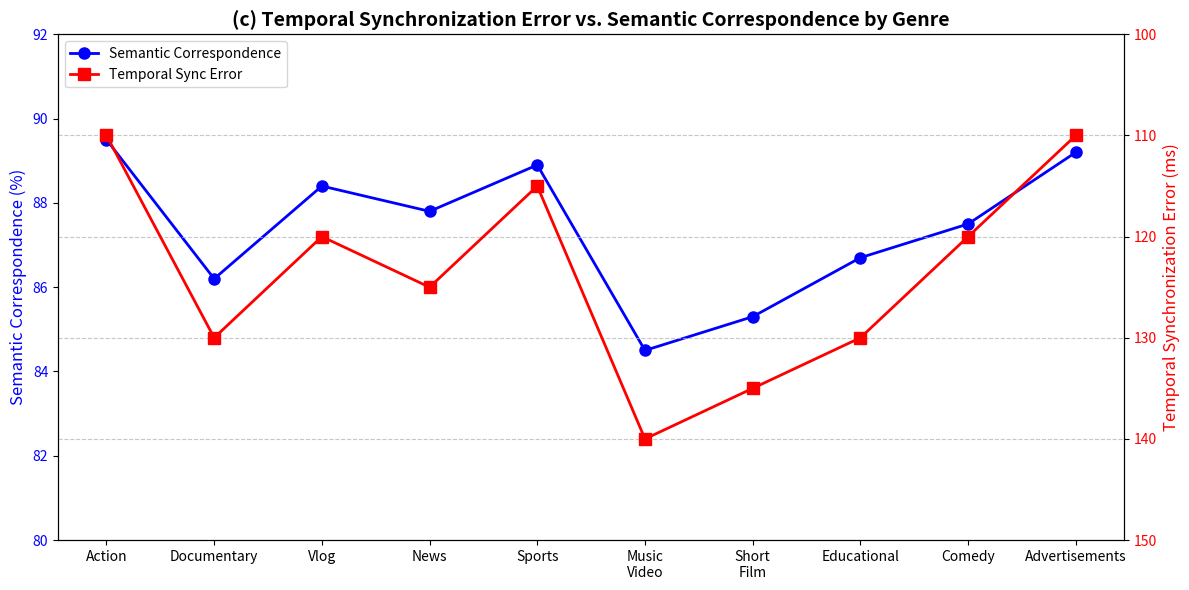
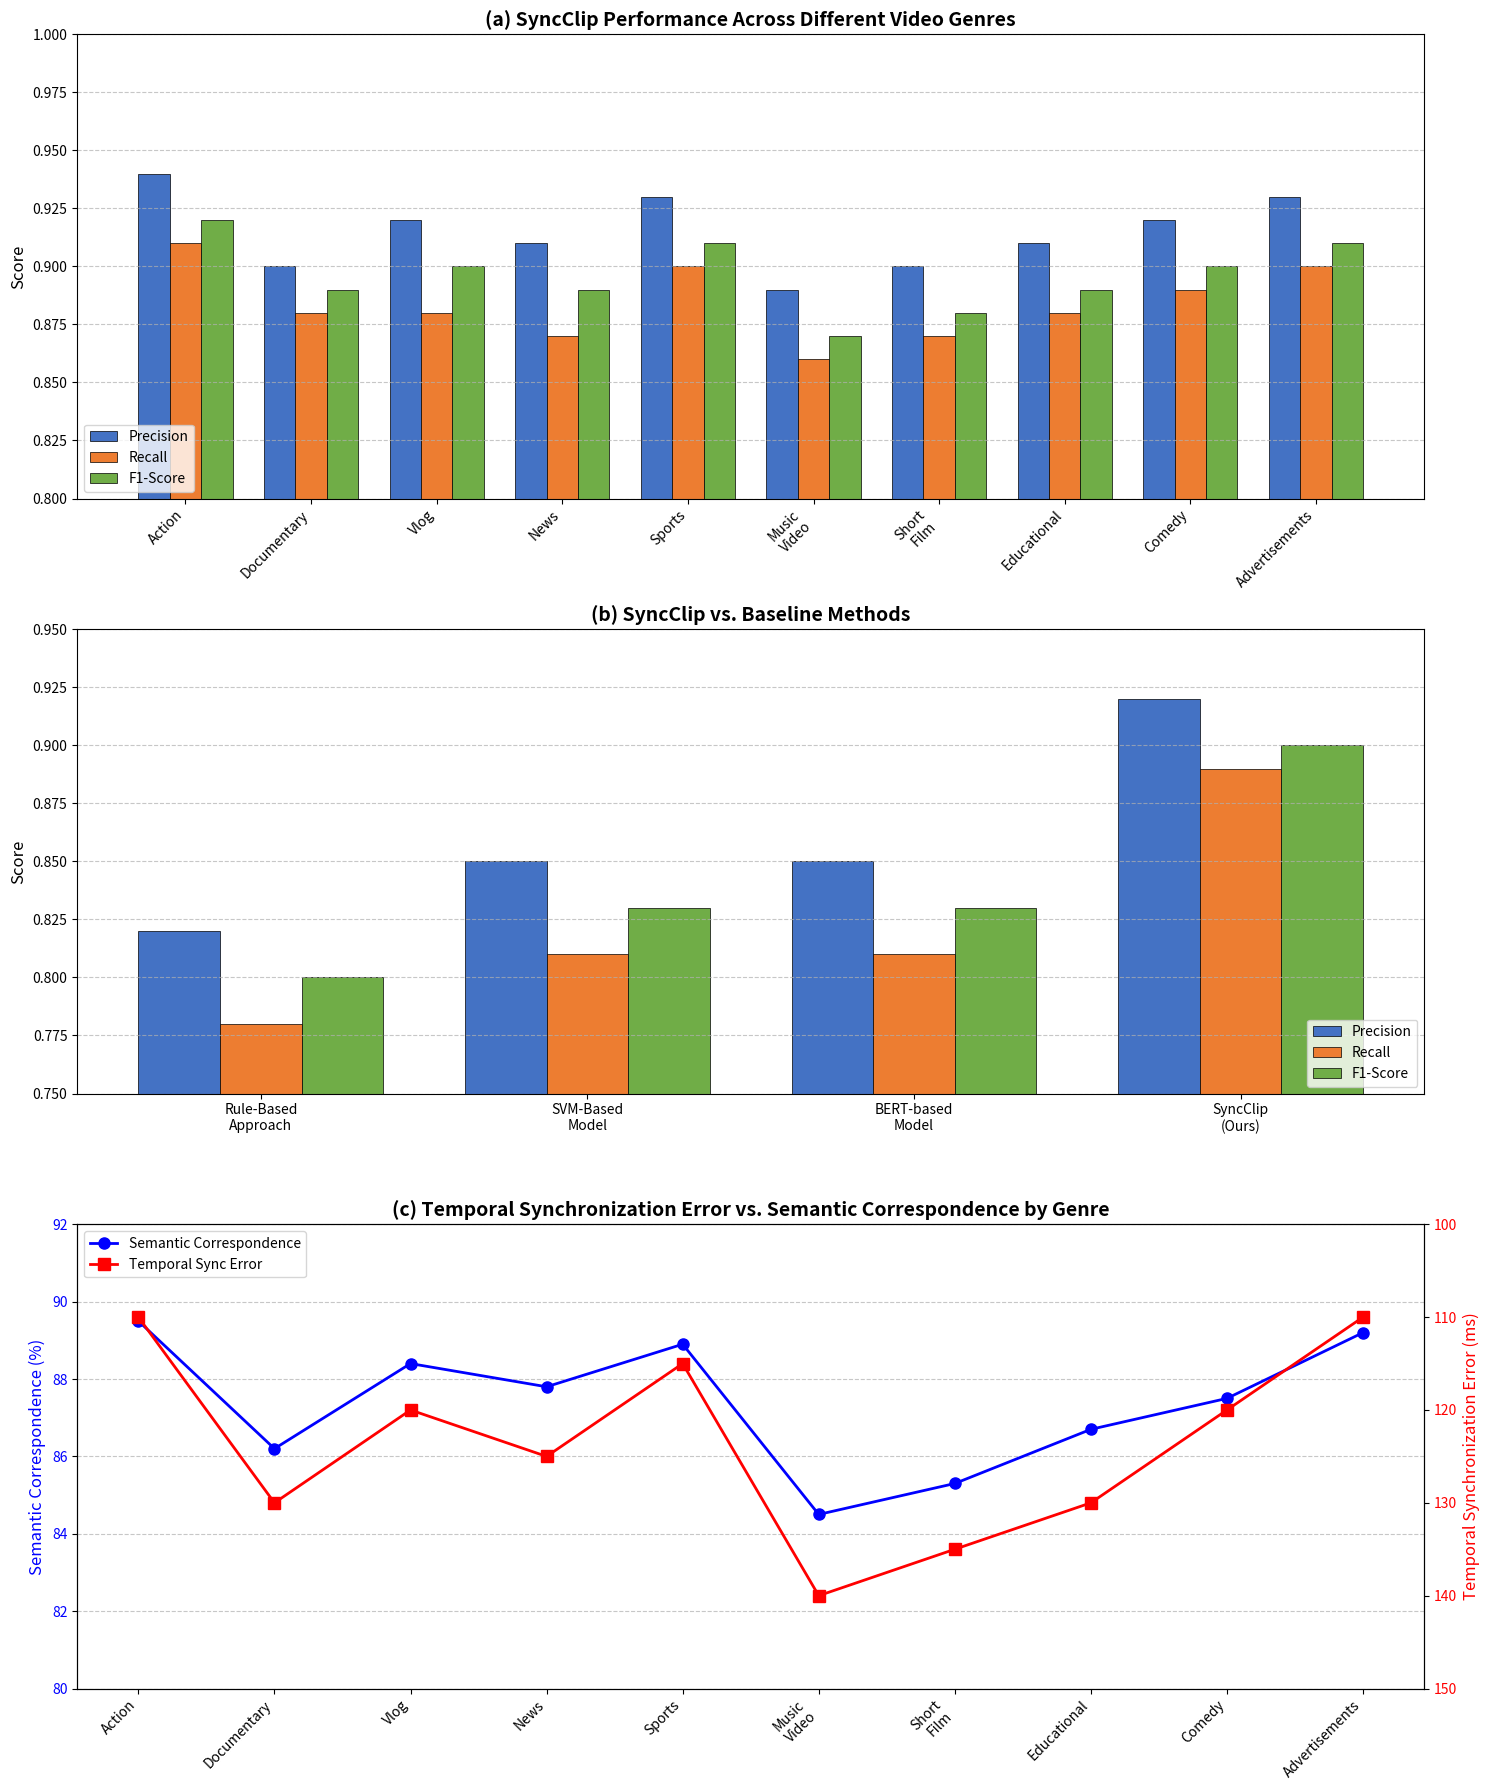

Write Python code to recreate these figures, in order.
import matplotlib.pyplot as plt
import numpy as np

# Figure 1(a): Genre-specific results (Table 1 data)
genres = ['Action', 'Documentary', 'Vlog', 'News', 'Sports', 'Music\nVideo', 
          'Short\nFilm', 'Educational', 'Comedy', 'Advertisements']
precision = [0.94, 0.90, 0.92, 0.91, 0.93, 0.89, 0.90, 0.91, 0.92, 0.93]
recall = [0.91, 0.88, 0.88, 0.87, 0.90, 0.86, 0.87, 0.88, 0.89, 0.90]
f1_score = [0.92, 0.89, 0.90, 0.89, 0.91, 0.87, 0.88, 0.89, 0.90, 0.91]

# Create figure for genre comparison
fig, ax = plt.subplots(figsize=(12, 6))

# Set width of bars
barWidth = 0.25
positions1 = np.arange(len(genres))
positions2 = [x + barWidth for x in positions1]
positions3 = [x + barWidth for x in positions2]

# Create bars
precision_bars = ax.bar(positions1, precision, width=barWidth, label='Precision', 
                        color='#4472C4', edgecolor='black', linewidth=0.5)
recall_bars = ax.bar(positions2, recall, width=barWidth, label='Recall', 
                     color='#ED7D31', edgecolor='black', linewidth=0.5)
f1_bars = ax.bar(positions3, f1_score, width=barWidth, label='F1-Score', 
                 color='#70AD47', edgecolor='black', linewidth=0.5)

# Add text annotations
def add_labels(bars):
    for bar in bars:
        height = bar.get_height()
        ax.text(bar.get_x() + bar.get_width()/2., height + 0.01,
                f'{height:.2f}', ha='center', va='bottom', fontsize=8)

add_labels(precision_bars)
add_labels(recall_bars)
add_labels(f1_bars)

# Customize chart
ax.set_ylim(0.80, 1.00)
ax.set_ylabel('Score', fontsize=12)
ax.set_title('(a) SyncClip Performance Across Different Video Genres', fontsize=14, fontweight='bold')
ax.set_xticks([p + barWidth for p in positions1])
ax.set_xticklabels(genres, rotation=45, ha='right')
ax.grid(axis='y', linestyle='--', alpha=0.7)
ax.legend(loc='lower left')

plt.tight_layout()
plt.savefig('syncclip_genre_performance.png', dpi=300)
plt.close()  # Close instead of show to continue with next figures

# Figure 1(b): Baseline comparison (Table 2 data)
methods = ['Rule-Based\nApproach', 'SVM-Based\nModel', 'BERT-based\nModel', 'SyncClip\n(Ours)']
baseline_precision = [0.82, 0.85, 0.85, 0.92]
baseline_recall = [0.78, 0.81, 0.81, 0.89]
baseline_f1 = [0.80, 0.83, 0.83, 0.90]

# Create figure for baseline comparison
fig2, ax2 = plt.subplots(figsize=(10, 6))

# Set positions and bar width
x = np.arange(len(methods))
width = 0.25

# Create bars
rects1 = ax2.bar(x - width, baseline_precision, width, label='Precision', 
                color='#4472C4', edgecolor='black', linewidth=0.5)
rects2 = ax2.bar(x, baseline_recall, width, label='Recall', 
                color='#ED7D31', edgecolor='black', linewidth=0.5)
rects3 = ax2.bar(x + width, baseline_f1, width, label='F1-Score', 
                color='#70AD47', edgecolor='black', linewidth=0.5)

# Add value labels
def autolabel(rects):
    for rect in rects:
        height = rect.get_height()
        ax2.annotate(f'{height:.2f}',
                    xy=(rect.get_x() + rect.get_width() / 2, height),
                    xytext=(0, 3),  # 3 points vertical offset
                    textcoords="offset points",
                    ha='center', va='bottom', fontsize=9)

autolabel(rects1)
autolabel(rects2)
autolabel(rects3)

# Customize chart
ax2.set_ylim(0.75, 0.95)
ax2.set_ylabel('Score', fontsize=12)
ax2.set_title('(b) SyncClip vs. Baseline Methods', fontsize=14, fontweight='bold')
ax2.set_xticks(x)
ax2.set_xticklabels(methods)
ax2.grid(axis='y', linestyle='--', alpha=0.7)
ax2.legend(loc='lower right')

# Add performance improvement percentage for SyncClip
syncclip_improvement = ((0.90 - 0.83) / 0.83) * 100  # F1-score improvement over best baseline
ax2.annotate(f'+{syncclip_improvement:.1f}% improvement',
            xy=(3, 0.90),
            xytext=(3, 0.92),
            fontsize=10, fontweight='bold', color='green',
            arrowprops=dict(facecolor='green', shrink=0.05, width=1.5, headwidth=8))

plt.tight_layout()
plt.savefig('syncclip_baseline_comparison.png', dpi=300)
plt.close()  # Close instead of show to continue with next figure

# Figure 1(c): Audio-Visual Synchronization Performance by Genre
temporal_errors = [110, 130, 120, 125, 115, 140, 135, 130, 120, 110]
semantic_correspondence = [89.5, 86.2, 88.4, 87.8, 88.9, 84.5, 85.3, 86.7, 87.5, 89.2]

# Create figure and axes for the combined figure 1 with subplots
fig3, ax1 = plt.subplots(figsize=(12, 6))

# Plot line chart for semantic correspondence
line1 = ax1.plot(genres, semantic_correspondence, 'o-', color='blue', linewidth=2, markersize=8, label='Semantic Correspondence')
ax1.set_ylim([80, 92])
ax1.set_ylabel('Semantic Correspondence (%)', fontsize=12, color='blue')
ax1.tick_params(axis='y', labelcolor='blue')

# Create second Y axis
ax2 = ax1.twinx()

# Plot line chart for temporal synchronization error
line2 = ax2.plot(genres, temporal_errors, 's-', color='red', linewidth=2, markersize=8, label='Temporal Sync Error')
ax2.set_ylim([100, 150])
ax2.set_ylabel('Temporal Synchronization Error (ms)', fontsize=12, color='red')
ax2.tick_params(axis='y', labelcolor='red')
ax2.invert_yaxis()  # Invert y-axis so lower error shows at top

# Customize chart
plt.title('(c) Temporal Synchronization Error vs. Semantic Correspondence by Genre', fontsize=14, fontweight='bold')
plt.grid(axis='y', linestyle='--', alpha=0.7)
plt.xticks(rotation=45, ha='right')
fig3.tight_layout()

# Add legend
lines1, labels1 = ax1.get_legend_handles_labels()
lines2, labels2 = ax2.get_legend_handles_labels()
ax1.legend(lines1 + lines2, labels1 + labels2, loc='upper left')

plt.savefig('sync_performance_by_genre.png', dpi=300)

# Create a combined figure with all three subplots
fig, (ax1, ax2, ax3) = plt.subplots(3, 1, figsize=(15, 18))

# Redraw the first plot - Genre comparison
barWidth = 0.25
positions1 = np.arange(len(genres))
positions2 = [x + barWidth for x in positions1]
positions3 = [x + barWidth for x in positions2]

ax1.bar(positions1, precision, width=barWidth, label='Precision', color='#4472C4', edgecolor='black', linewidth=0.5)
ax1.bar(positions2, recall, width=barWidth, label='Recall', color='#ED7D31', edgecolor='black', linewidth=0.5)
ax1.bar(positions3, f1_score, width=barWidth, label='F1-Score', color='#70AD47', edgecolor='black', linewidth=0.5)
ax1.set_ylim(0.80, 1.00)
ax1.set_ylabel('Score', fontsize=12)
ax1.set_title('(a) SyncClip Performance Across Different Video Genres', fontsize=14, fontweight='bold')
ax1.set_xticks([p + barWidth for p in positions1])
ax1.set_xticklabels(genres, rotation=45, ha='right')
ax1.grid(axis='y', linestyle='--', alpha=0.7)
ax1.legend(loc='lower left')

# Redraw the second plot - Baseline comparison
x = np.arange(len(methods))
width = 0.25
ax2.bar(x - width, baseline_precision, width, label='Precision', color='#4472C4', edgecolor='black', linewidth=0.5)
ax2.bar(x, baseline_recall, width, label='Recall', color='#ED7D31', edgecolor='black', linewidth=0.5)
ax2.bar(x + width, baseline_f1, width, label='F1-Score', color='#70AD47', edgecolor='black', linewidth=0.5)
ax2.set_ylim(0.75, 0.95)
ax2.set_ylabel('Score', fontsize=12)
ax2.set_title('(b) SyncClip vs. Baseline Methods', fontsize=14, fontweight='bold')
ax2.set_xticks(x)
ax2.set_xticklabels(methods)
ax2.grid(axis='y', linestyle='--', alpha=0.7)
ax2.legend(loc='lower right')

# Redraw the third plot - Temporal sync vs semantic correspondence
ax3_1 = ax3
ax3_1.plot(genres, semantic_correspondence, 'o-', color='blue', linewidth=2, markersize=8, label='Semantic Correspondence')
ax3_1.set_ylim([80, 92])
ax3_1.set_ylabel('Semantic Correspondence (%)', fontsize=12, color='blue')
ax3_1.tick_params(axis='y', labelcolor='blue')

ax3_2 = ax3.twinx()
ax3_2.plot(genres, temporal_errors, 's-', color='red', linewidth=2, markersize=8, label='Temporal Sync Error')
ax3_2.set_ylim([100, 150])
ax3_2.set_ylabel('Temporal Synchronization Error (ms)', fontsize=12, color='red')
ax3_2.tick_params(axis='y', labelcolor='red')
ax3_2.invert_yaxis()  # Invert y-axis so lower error shows at top

ax3.set_title('(c) Temporal Synchronization Error vs. Semantic Correspondence by Genre', fontsize=14, fontweight='bold')
ax3.grid(axis='y', linestyle='--', alpha=0.7)
ax3.set_xticks(range(len(genres)))
ax3.set_xticklabels(genres, rotation=45, ha='right')

# Add legend for the third plot
lines1, labels1 = ax3_1.get_legend_handles_labels()
lines2, labels2 = ax3_2.get_legend_handles_labels()
ax3.legend(lines1 + lines2, labels1 + labels2, loc='upper left')

plt.tight_layout()
plt.savefig('rq1_results_combined.png', dpi=300)
plt.show()